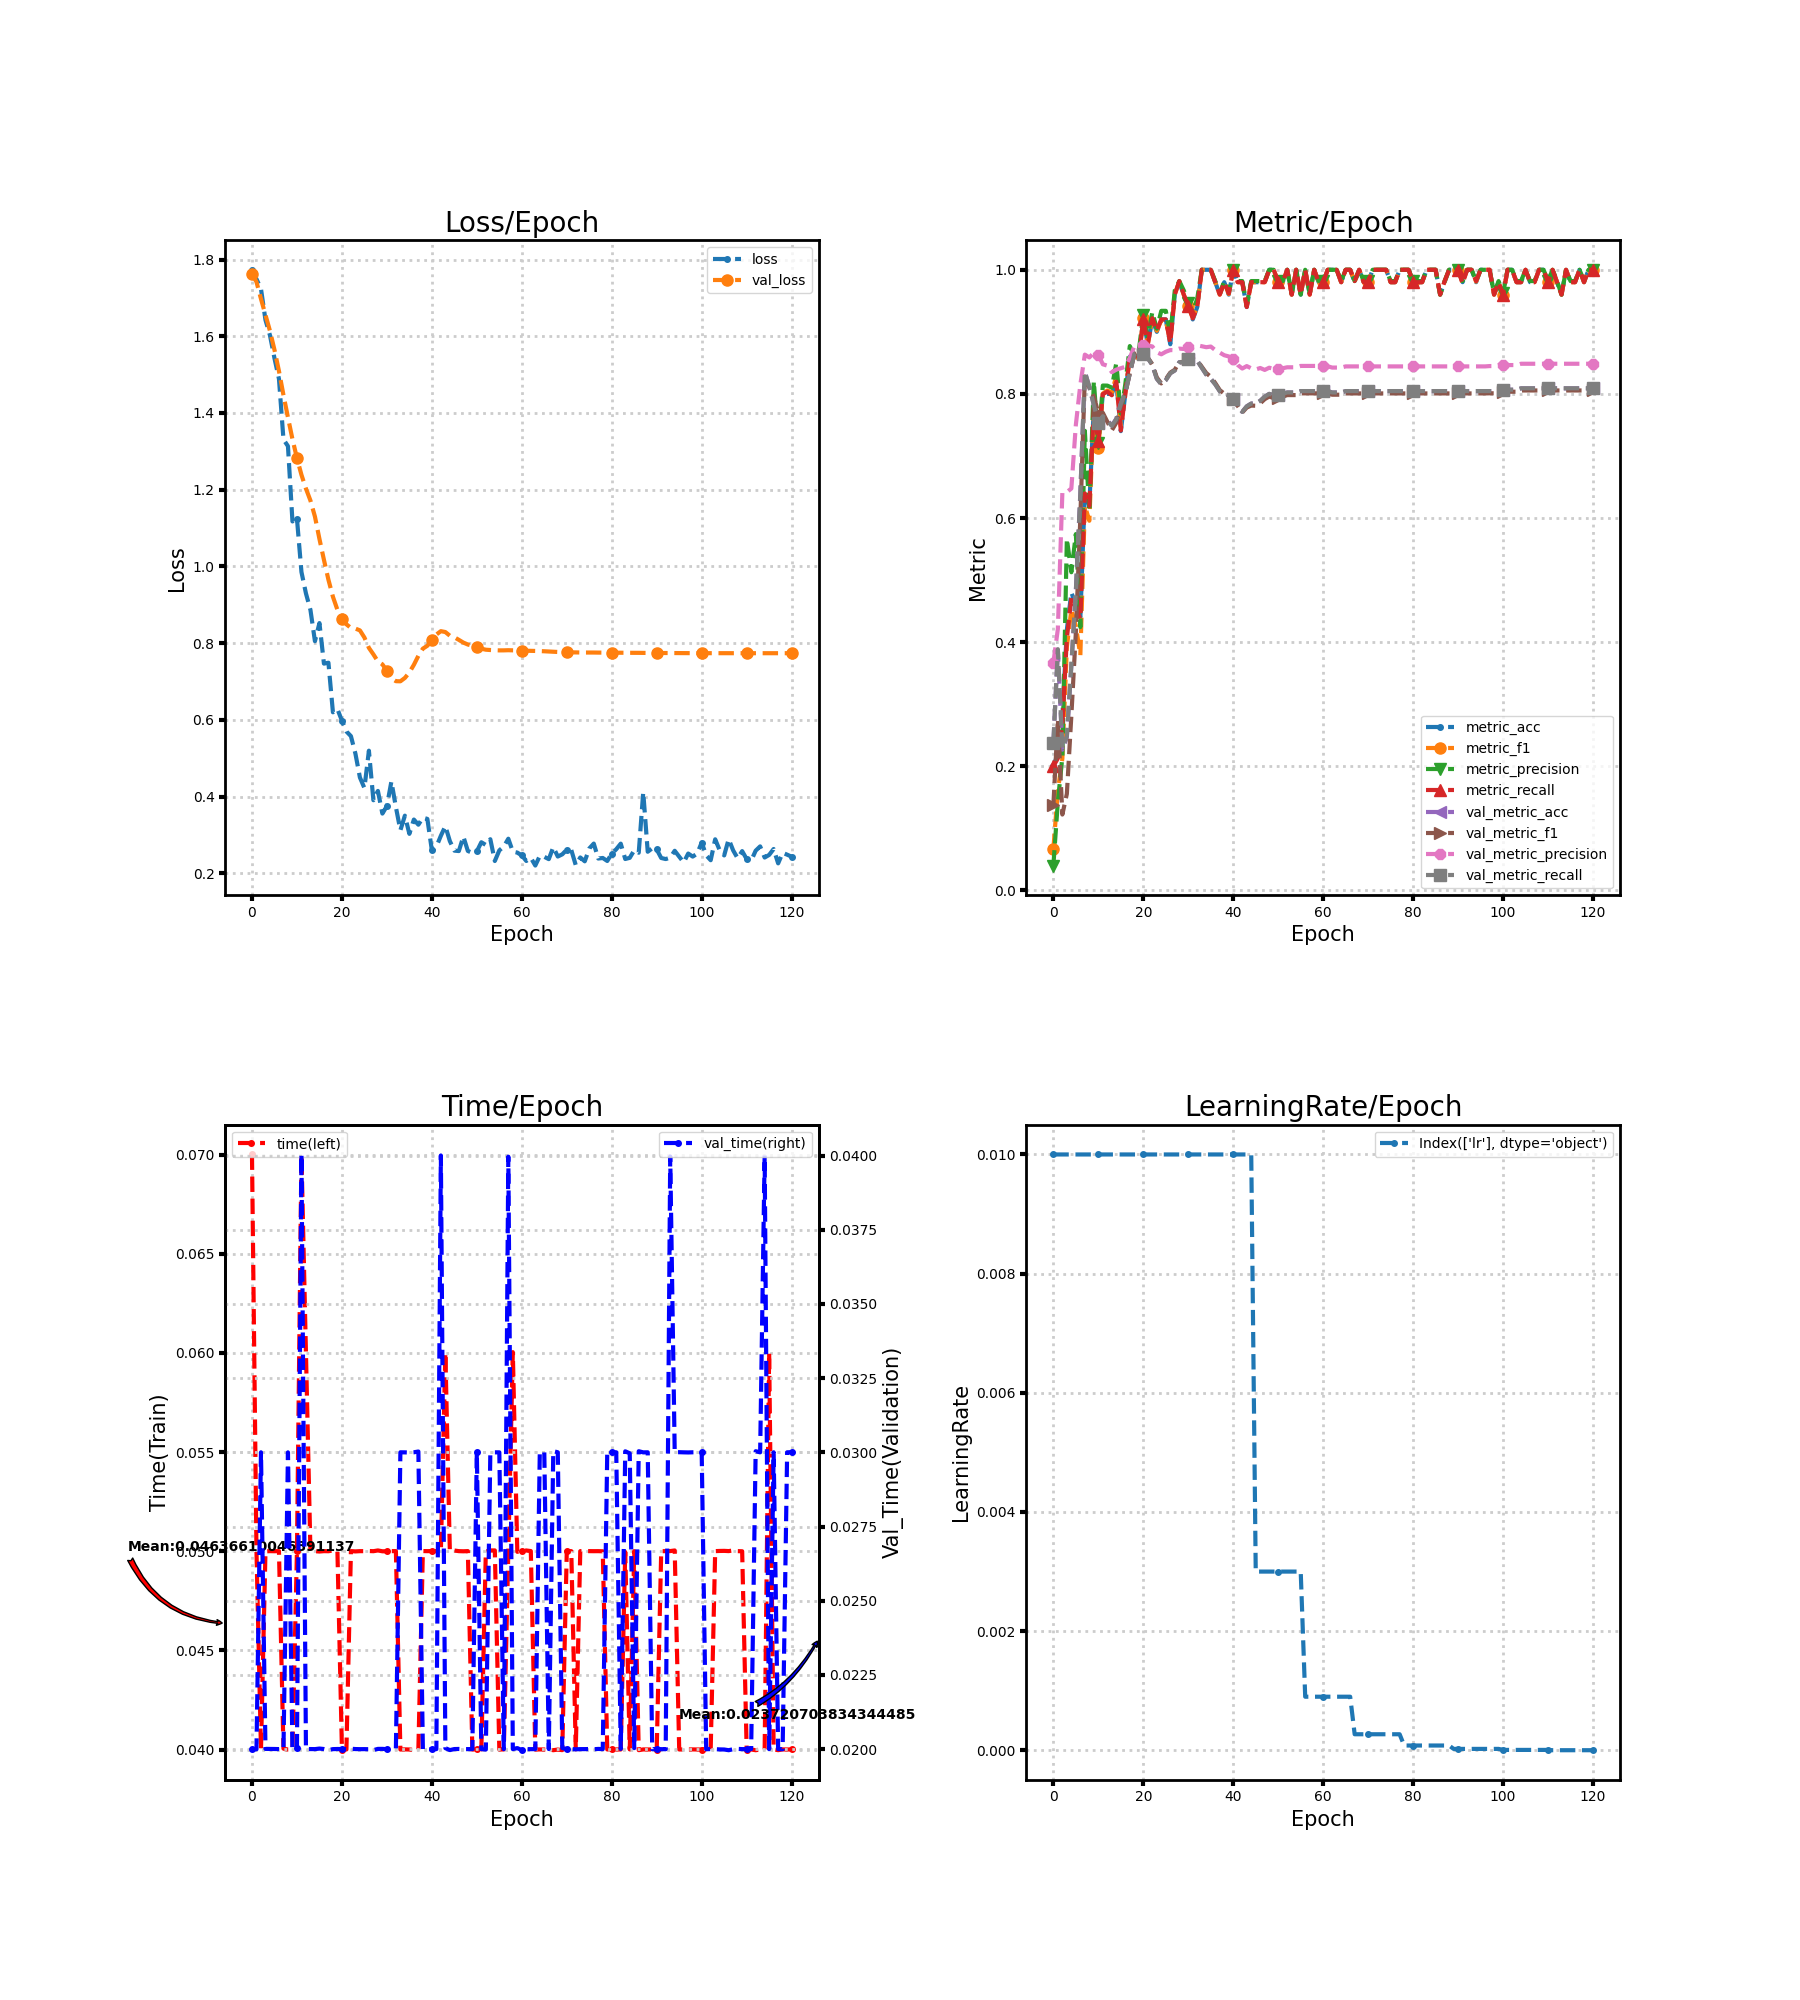

The file beside this chart, header and first rows:
loss, metric_acc, metric_f1, metric_precision, metric_recall, time, lr, val_loss, val_metric_acc, val_metric_f1, val_metric_precision, val_metric_recall, val_time
1.773, 0.2, 0.06667, 0.04, 0.2, 0.07001, 0.01, 1.763, 0.2378, 0.1372, 0.3669, 0.2381, 0.02
1.749, 0.22, 0.1611, 0.1429, 0.2127, 0.05, 0.01, 1.742, 0.3867, 0.2761, 0.421, 0.3886, 0.02
1.724, 0.28, 0.2123, 0.215, 0.2673, 0.04, 0.01, 1.697, 0.2267, 0.1222, 0.6407, 0.2288, 0.03
1.642, 0.42, 0.3921, 0.5667, 0.4063, 0.04999, 0.01, 1.656, 0.2467, 0.1555, 0.6417, 0.2485, 0.02001
1.602, 0.48, 0.4525, 0.5126, 0.4711, 0.05, 0.01, 1.614, 0.3622, 0.2815, 0.6476, 0.3629, 0.02001
1.543, 0.46, 0.4261, 0.5741, 0.4552, 0.05, 0.01, 1.565, 0.4822, 0.4155, 0.7502, 0.4823, 0.02001
1.489, 0.44, 0.3788, 0.4242, 0.4374, 0.05, 0.01, 1.509, 0.64, 0.6003, 0.8151, 0.64, 0.02
1.331, 0.64, 0.6196, 0.7405, 0.6396, 0.04004, 0.01, 1.447, 0.8356, 0.8282, 0.8633, 0.8356, 0.01999
1.313, 0.62, 0.5956, 0.6105, 0.6196, 0.04, 0.01, 1.388, 0.8111, 0.8106, 0.8588, 0.8112, 0.03
1.117, 0.78, 0.7819, 0.8203, 0.7778, 0.04, 0.01, 1.332, 0.7822, 0.7956, 0.8664, 0.7821, 0.01997
1.125, 0.72, 0.7128, 0.7202, 0.7236, 0.05, 0.01, 1.282, 0.7533, 0.7695, 0.8632, 0.753, 0.02004
0.9856, 0.8, 0.8005, 0.8135, 0.7996, 0.06997, 0.01, 1.239, 0.7644, 0.7696, 0.8477, 0.7641, 0.04004
0.9298, 0.8, 0.8055, 0.8133, 0.8036, 0.06, 0.01, 1.203, 0.7578, 0.7551, 0.8456, 0.7573, 0.02
0.8867, 0.8, 0.8023, 0.8101, 0.7978, 0.05, 0.01, 1.172, 0.7489, 0.7413, 0.835, 0.7484, 0.02
0.8052, 0.82, 0.8292, 0.85, 0.8196, 0.05, 0.01, 1.13, 0.76, 0.7535, 0.8392, 0.7595, 0.02
0.8524, 0.74, 0.7475, 0.7681, 0.741, 0.04998, 0.01, 1.072, 0.7844, 0.7801, 0.8413, 0.7839, 0.02002
0.7468, 0.8, 0.8019, 0.8157, 0.7996, 0.05, 0.01, 1.017, 0.8022, 0.8013, 0.8438, 0.8019, 0.02
0.7491, 0.86, 0.8593, 0.8771, 0.8596, 0.05, 0.01, 0.9654, 0.8333, 0.8334, 0.8581, 0.8331, 0.01997
0.6199, 0.86, 0.8598, 0.8614, 0.8618, 0.05004, 0.01, 0.921, 0.8644, 0.8644, 0.8766, 0.8643, 0.02
0.6283, 0.86, 0.8575, 0.8692, 0.86, 0.05, 0.01, 0.8869, 0.8689, 0.8688, 0.8792, 0.8688, 0.02001
0.598, 0.92, 0.9215, 0.9278, 0.92, 0.04, 0.01, 0.8625, 0.8644, 0.8646, 0.8783, 0.8644, 0.02
0.57, 0.88, 0.8798, 0.8924, 0.88, 0.04, 0.01, 0.8492, 0.8578, 0.8584, 0.878, 0.8576, 0.02
0.5578, 0.92, 0.9223, 0.9316, 0.9218, 0.05, 0.01, 0.8397, 0.8467, 0.8479, 0.8765, 0.8466, 0.02001
0.5122, 0.9, 0.9018, 0.9051, 0.9018, 0.04999, 0.01, 0.838, 0.8244, 0.8265, 0.8671, 0.8244, 0.02
0.45, 0.92, 0.9186, 0.9338, 0.92, 0.05, 0.01, 0.8334, 0.8156, 0.8169, 0.8638, 0.8154, 0.02
0.4225, 0.92, 0.9186, 0.9338, 0.92, 0.05, 0.01, 0.8148, 0.8222, 0.8237, 0.8679, 0.8222, 0.02
0.5199, 0.88, 0.8843, 0.8955, 0.8818, 0.05001, 0.01, 0.7878, 0.8333, 0.8343, 0.8707, 0.8332, 0.02
0.3907, 0.96, 0.9608, 0.9667, 0.96, 0.05, 0.01, 0.7708, 0.8378, 0.8389, 0.8705, 0.8378, 0.01997
0.415, 0.98, 0.981, 0.9818, 0.9818, 0.05004, 0.01, 0.7524, 0.8511, 0.8513, 0.873, 0.851, 0.02001
0.3559, 0.96, 0.9596, 0.9667, 0.96, 0.05, 0.01, 0.7449, 0.8511, 0.8514, 0.8724, 0.8511, 0.02001
0.3755, 0.94, 0.9418, 0.9467, 0.9418, 0.04999, 0.01, 0.7279, 0.8556, 0.8557, 0.8755, 0.8555, 0.02
0.4396, 0.92, 0.9223, 0.9316, 0.9218, 0.05, 0.01, 0.7082, 0.8556, 0.8559, 0.8757, 0.8555, 0.02
0.3729, 0.94, 0.9412, 0.9538, 0.94, 0.05, 0.01, 0.701, 0.8533, 0.8539, 0.8782, 0.8534, 0.02
0.3124, 1.0, 1.0, 1.0, 1.0, 0.04, 0.01, 0.7007, 0.8422, 0.8438, 0.8768, 0.8422, 0.03
0.3506, 1.0, 1.0, 1.0, 1.0, 0.04001, 0.01, 0.7095, 0.8311, 0.8336, 0.8752, 0.831, 0.03
0.3031, 1.0, 1.0, 1.0, 1.0, 0.04, 0.01, 0.7238, 0.8244, 0.8276, 0.8763, 0.8243, 0.02999
0.3404, 0.98, 0.9799, 0.9818, 0.98, 0.03998, 0.01, 0.7437, 0.8156, 0.8174, 0.8706, 0.8153, 0.03
0.3269, 0.96, 0.9599, 0.9618, 0.96, 0.04, 0.01, 0.7671, 0.8044, 0.8061, 0.8665, 0.8042, 0.03003
0.3454, 0.98, 0.9799, 0.9818, 0.98, 0.05001, 0.01, 0.7858, 0.8, 0.8004, 0.8623, 0.7997, 0.02
0.342, 0.96, 0.9609, 0.9636, 0.9618, 0.05, 0.01, 0.7934, 0.7978, 0.7986, 0.8604, 0.7976, 0.02
0.2603, 1.0, 1.0, 1.0, 1.0, 0.05001, 0.01, 0.8082, 0.7911, 0.7924, 0.857, 0.791, 0.02
0.2697, 0.98, 0.9799, 0.9818, 0.98, 0.05, 0.01, 0.8226, 0.78, 0.7806, 0.8466, 0.7799, 0.02
0.298, 0.98, 0.9799, 0.9818, 0.98, 0.04997, 0.01, 0.8314, 0.7711, 0.77, 0.8409, 0.771, 0.04
0.3234, 0.94, 0.9409, 0.9436, 0.94, 0.06, 0.01, 0.8291, 0.78, 0.778, 0.8448, 0.78, 0.02003
0.2841, 0.98, 0.9799, 0.9818, 0.98, 0.05, 0.01, 0.8195, 0.7844, 0.7812, 0.8412, 0.7844, 0.01997
0.2594, 0.98, 0.9799, 0.9818, 0.98, 0.05003, 0.003, 0.8154, 0.7844, 0.7809, 0.8394, 0.7844, 0.02
0.2583, 0.98, 0.9799, 0.9818, 0.98, 0.05, 0.003, 0.8086, 0.7889, 0.7848, 0.8417, 0.7889, 0.02001
0.2961, 0.98, 0.9799, 0.9818, 0.98, 0.05, 0.003, 0.8016, 0.7956, 0.7916, 0.8386, 0.7956, 0.02
0.2585, 1.0, 1.0, 1.0, 1.0, 0.05, 0.003, 0.7965, 0.8, 0.7957, 0.8422, 0.8001, 0.02
0.2535, 1.0, 1.0, 1.0, 1.0, 0.04, 0.003, 0.7936, 0.7978, 0.7932, 0.8405, 0.7979, 0.02
0.2574, 0.98, 0.9799, 0.9818, 0.98, 0.04, 0.003, 0.7891, 0.7978, 0.7932, 0.8405, 0.7979, 0.03
0.2812, 0.98, 0.9799, 0.9818, 0.98, 0.04, 0.003, 0.7857, 0.8, 0.7955, 0.8414, 0.8001, 0.02
0.2741, 1.0, 1.0, 1.0, 1.0, 0.04998, 0.003, 0.783, 0.8022, 0.7981, 0.8429, 0.8024, 0.01999
0.2891, 0.96, 0.9599, 0.9618, 0.96, 0.05004, 0.003, 0.7822, 0.8022, 0.7981, 0.8429, 0.8024, 0.02997
0.2323, 1.0, 1.0, 1.0, 1.0, 0.05004, 0.003, 0.7816, 0.8022, 0.7981, 0.8429, 0.8024, 0.03
0.26, 0.96, 0.96, 0.96, 0.96, 0.04, 0.003, 0.7813, 0.8044, 0.8009, 0.8451, 0.8045, 0.03
0.27, 1.0, 1.0, 1.0, 1.0, 0.04, 0.0009, 0.7813, 0.8044, 0.8009, 0.8451, 0.8045, 0.02
0.2904, 0.96, 0.9599, 0.9618, 0.96, 0.05001, 0.0009, 0.7817, 0.8044, 0.8009, 0.8451, 0.8045, 0.03996
0.2567, 1.0, 1.0, 1.0, 1.0, 0.06004, 0.0009, 0.7814, 0.8044, 0.8009, 0.8451, 0.8045, 0.02
0.2543, 0.98, 0.9799, 0.9818, 0.98, 0.04997, 0.0009, 0.7812, 0.8044, 0.8009, 0.8451, 0.8045, 0.02004
... 61 more rows
